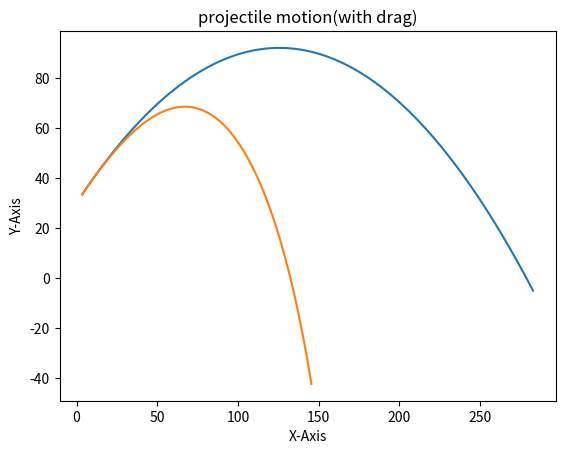

This figure's Python source:
from math import *
from matplotlib import pyplot as plt

"""
for index in range(4,8):
    print(index)
"""


def projectileMotion(
    angle,
    increment,
    initialVel,
    initialH,
    initialAcc,
    flightT,
    dragCoeff,
    csa,
    airDensity,
    mass,
    airResistance,
):
    time = 0
    velocity = [0, 0]
    position = [0, 0]
    velocity[0] = initialVel * cos(angle)
    velocity[1] = initialVel * sin(angle)
    position[1] = initialH
    acceleration = initialAcc
    posValX = []
    posValY = []
    while time < flightT:
        # potential issues here with assuming that dragCoeff is constant when it isnt
        # also unsure if acceleration is zeroing out like it should with drag(fixed)
        if airResistance:
            absVel = sqrt((velocity[0] ** 2) + (velocity[1] ** 2))
            acceleration[0] = (
                -((0.5) * dragCoeff * airDensity * csa * absVel * velocity[0]) / mass
            )
            acceleration[1] = (
                -9.81
                - ((0.5) * dragCoeff * airDensity * csa * absVel * velocity[1]) / mass
            )

        else:
            acceleration[0] = 0
            acceleration[1] = -9.81

        time += increment

        velocity[0] = velocity[0] + increment * acceleration[0]
        velocity[1] = velocity[1] + increment * acceleration[1]
        position[0] = position[0] + velocity[0] * increment
        position[1] = position[1] + increment * velocity[1]
        print(position)
        posValX.append(position[0])
        posValY.append(position[1])
        print(velocity)
        print(time)
        print("-----")
    plt.plot(posValX, posValY)
    if airResistance:
        plt.title("projectile motion(with drag)")
    else:
        plt.title("projectile motion")
    plt.xlabel("X-Axis")
    plt.ylabel("Y-Axis")
    plt.show()


projectileMotion(pi / 4, 0.1, 50, 30, [0, -9.81], 7.98, 0, 0, 0, 0.8, False)
# modeling values after avg tennis ball
projectileMotion(pi / 4, 0.1, 50, 30, [0, -9.81], 7.98, 0.53, 0.0154, 1.225, 0.8, True)


# testing
